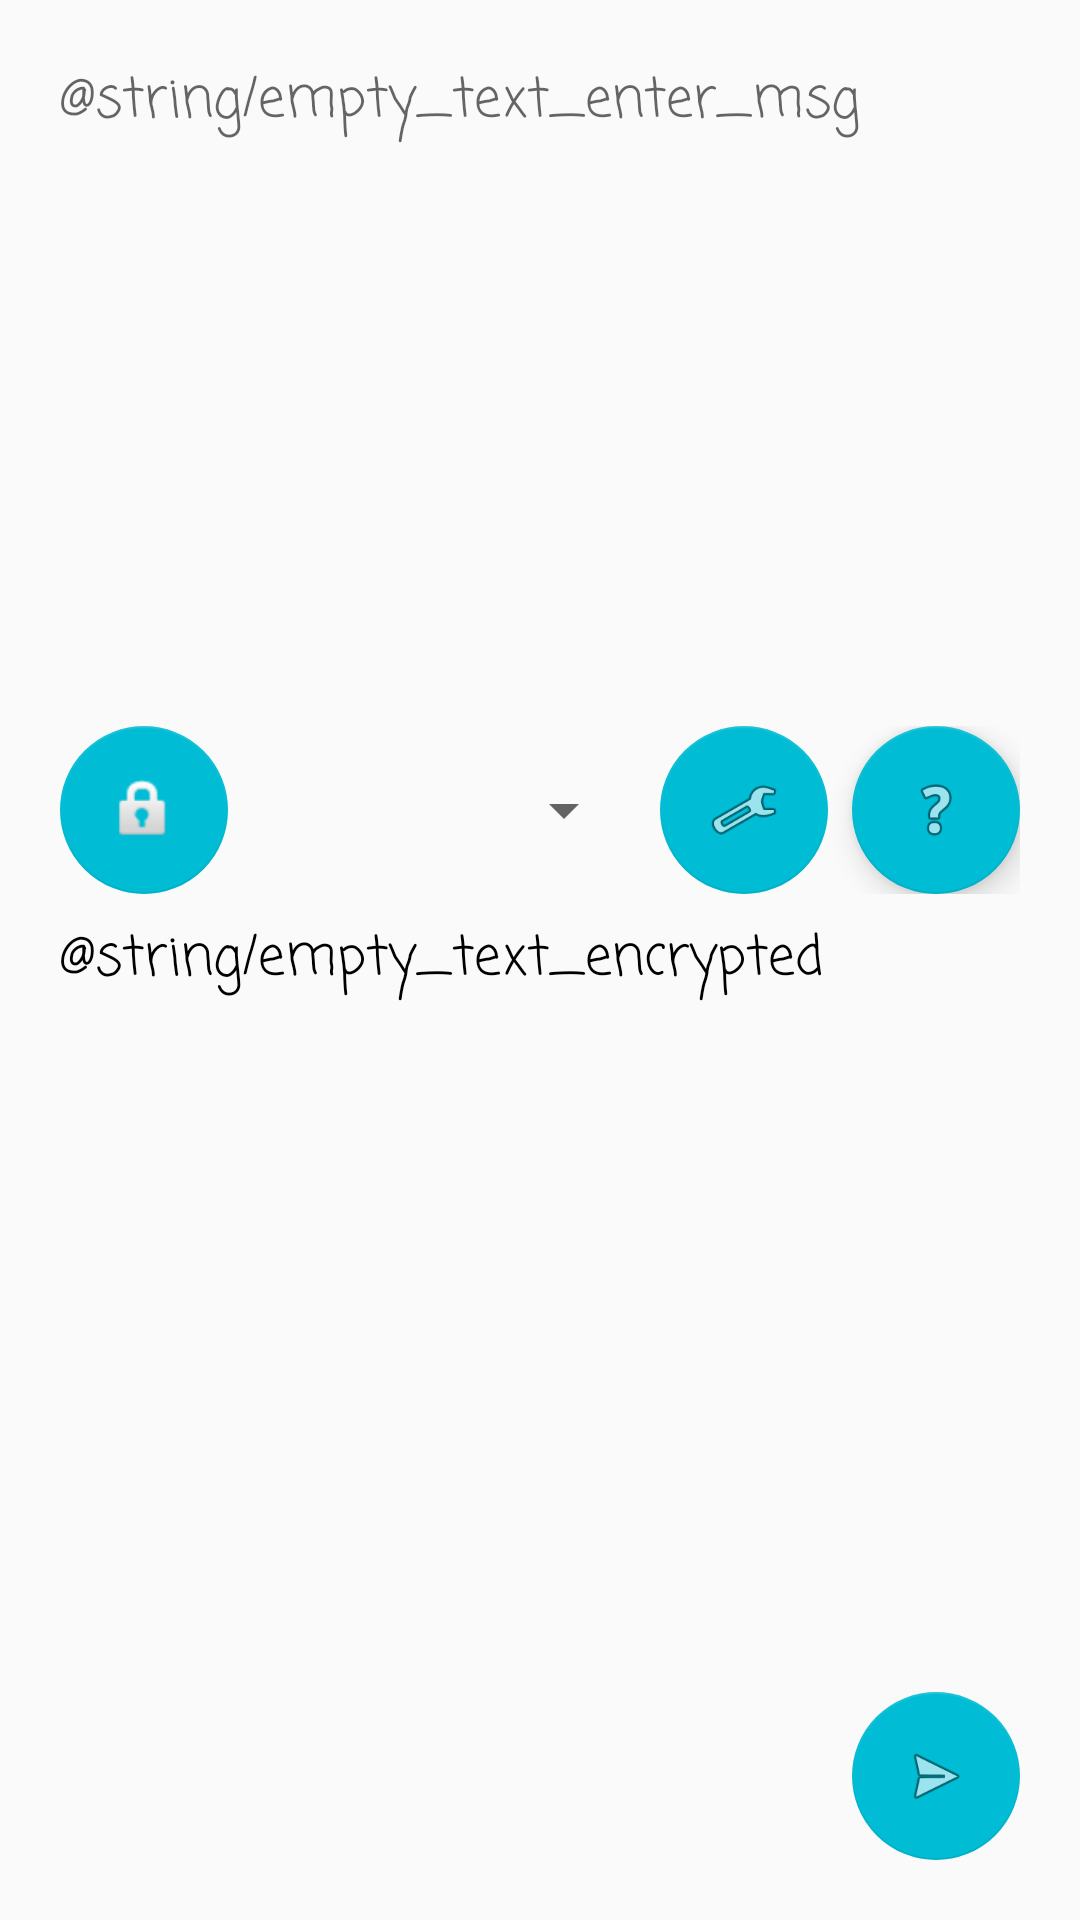

Android layout source for this screen:
<!-- AndroidManifest.xml: application theme Theme.AppCompat.Light.NoActionBar -->
<!-- res/layout/activity_alice.xml -->
<?xml version="1.0" encoding="utf-8"?>
<LinearLayout xmlns:android="http://schemas.android.com/apk/res/android"
    xmlns:app="http://schemas.android.com/apk/res-auto"
    xmlns:tools="http://schemas.android.com/tools"
    android:id="@+id/relativeLayout"
    android:layout_width="match_parent"
    android:layout_height="match_parent"
    android:orientation="vertical"
    android:padding="@dimen/margin_screen">


    <EditText
        android:id="@+id/activity_alice_text_message"
        android:layout_width="match_parent"
        android:layout_height="@dimen/height_min_textbox_halfscreen"
        android:layout_weight="1"
        android:background="@null"
        android:gravity="top"
        android:hint="@string/empty_text_enter_msg"
        android:importantForAccessibility="no"
        android:importantForAutofill="no"
        android:inputType="textMultiLine"
        android:textAppearance="@style/font_msg_default"
        tools:targetApi="o" />


    <LinearLayout
        android:layout_width="match_parent"
        android:layout_height="wrap_content"
        android:layout_marginTop="@dimen/margin_distance"
        android:layout_marginBottom="@dimen/margin_distance"
        android:layout_weight="0"
        android:gravity="center_vertical"
        android:orientation="horizontal">

        <android.support.design.widget.FloatingActionButton
            android:id="@+id/activity_alice_button_encrypt"
            android:layout_width="wrap_content"
            android:layout_height="wrap_content"
            android:clickable="true"
            android:src="@android:drawable/ic_lock_idle_lock"
            app:backgroundTint="@color/colorAlice"
            app:elevation="0dp" />

        <Spinner
            android:id="@+id/activity_alice_spinner"
            android:layout_width="match_parent"
            android:layout_height="wrap_content"
            android:layout_marginLeft="@dimen/margin_distance"
            android:layout_marginRight="@dimen/margin_distance"
            android:layout_weight="1" />

        <android.support.design.widget.FloatingActionButton
            android:id="@+id/activity_alice_button_details"
            android:layout_width="wrap_content"
            android:layout_height="wrap_content"
            android:clickable="true"
            android:src="@android:drawable/ic_menu_manage"
            android:textAlignment="center"
            app:backgroundTint="@color/colorAlice"
            app:elevation="0dp" />

        <android.support.design.widget.FloatingActionButton
            android:id="@+id/activity_alice_button_info"
            android:layout_width="wrap_content"
            android:layout_height="wrap_content"
            android:layout_marginStart="@dimen/margin_distance"
            android:clickable="true"
            android:src="@android:drawable/ic_menu_help"
            app:backgroundTint="@color/colorAlice" />

    </LinearLayout>

    <LinearLayout
        android:layout_width="match_parent"
        android:layout_height="match_parent"
        android:layout_weight="1"
        android:orientation="vertical">

        <ScrollView
            android:layout_width="match_parent"
            android:layout_height="@dimen/height_min_textbox_halfscreen"
            android:layout_weight="1">

            <TextView
                android:id="@+id/activity_alice_text_encrypted"
                android:layout_width="match_parent"
                android:layout_height="wrap_content"
                android:text="@string/empty_text_encrypted"
                android:textAppearance="@style/font_msg_default" />
        </ScrollView>

        <LinearLayout
            android:layout_width="match_parent"
            android:layout_height="wrap_content"
            android:layout_marginTop="@dimen/margin_distance"
            android:layout_weight="0"
            android:orientation="horizontal">

            <Space
                android:layout_width="0dp"
                android:layout_height="match_parent"
                android:layout_weight="1" />

            <android.support.design.widget.FloatingActionButton
                android:id="@+id/activity_alice_button_nfcWrite"
                android:layout_width="wrap_content"
                android:layout_height="wrap_content"
                android:clickable="true"
                android:src="@android:drawable/ic_menu_send"
                app:backgroundTint="@color/colorAlice"
                app:elevation="0dp" />
        </LinearLayout>

    </LinearLayout>


    
</LinearLayout>
<!-- resources referenced by this layout -->
<resources>
  <color name="colorAlice">#00bcd4</color>
  <dimen name="height_min_textbox_halfscreen">500dp</dimen>
  <dimen name="margin_distance">8dp</dimen>
  <dimen name="margin_screen">20dp</dimen>
  <style name="font_msg_default">
          <item name="android:textSize">18sp</item>
          <item name="android:fontFamily">casual</item>
      </style>
</resources>
